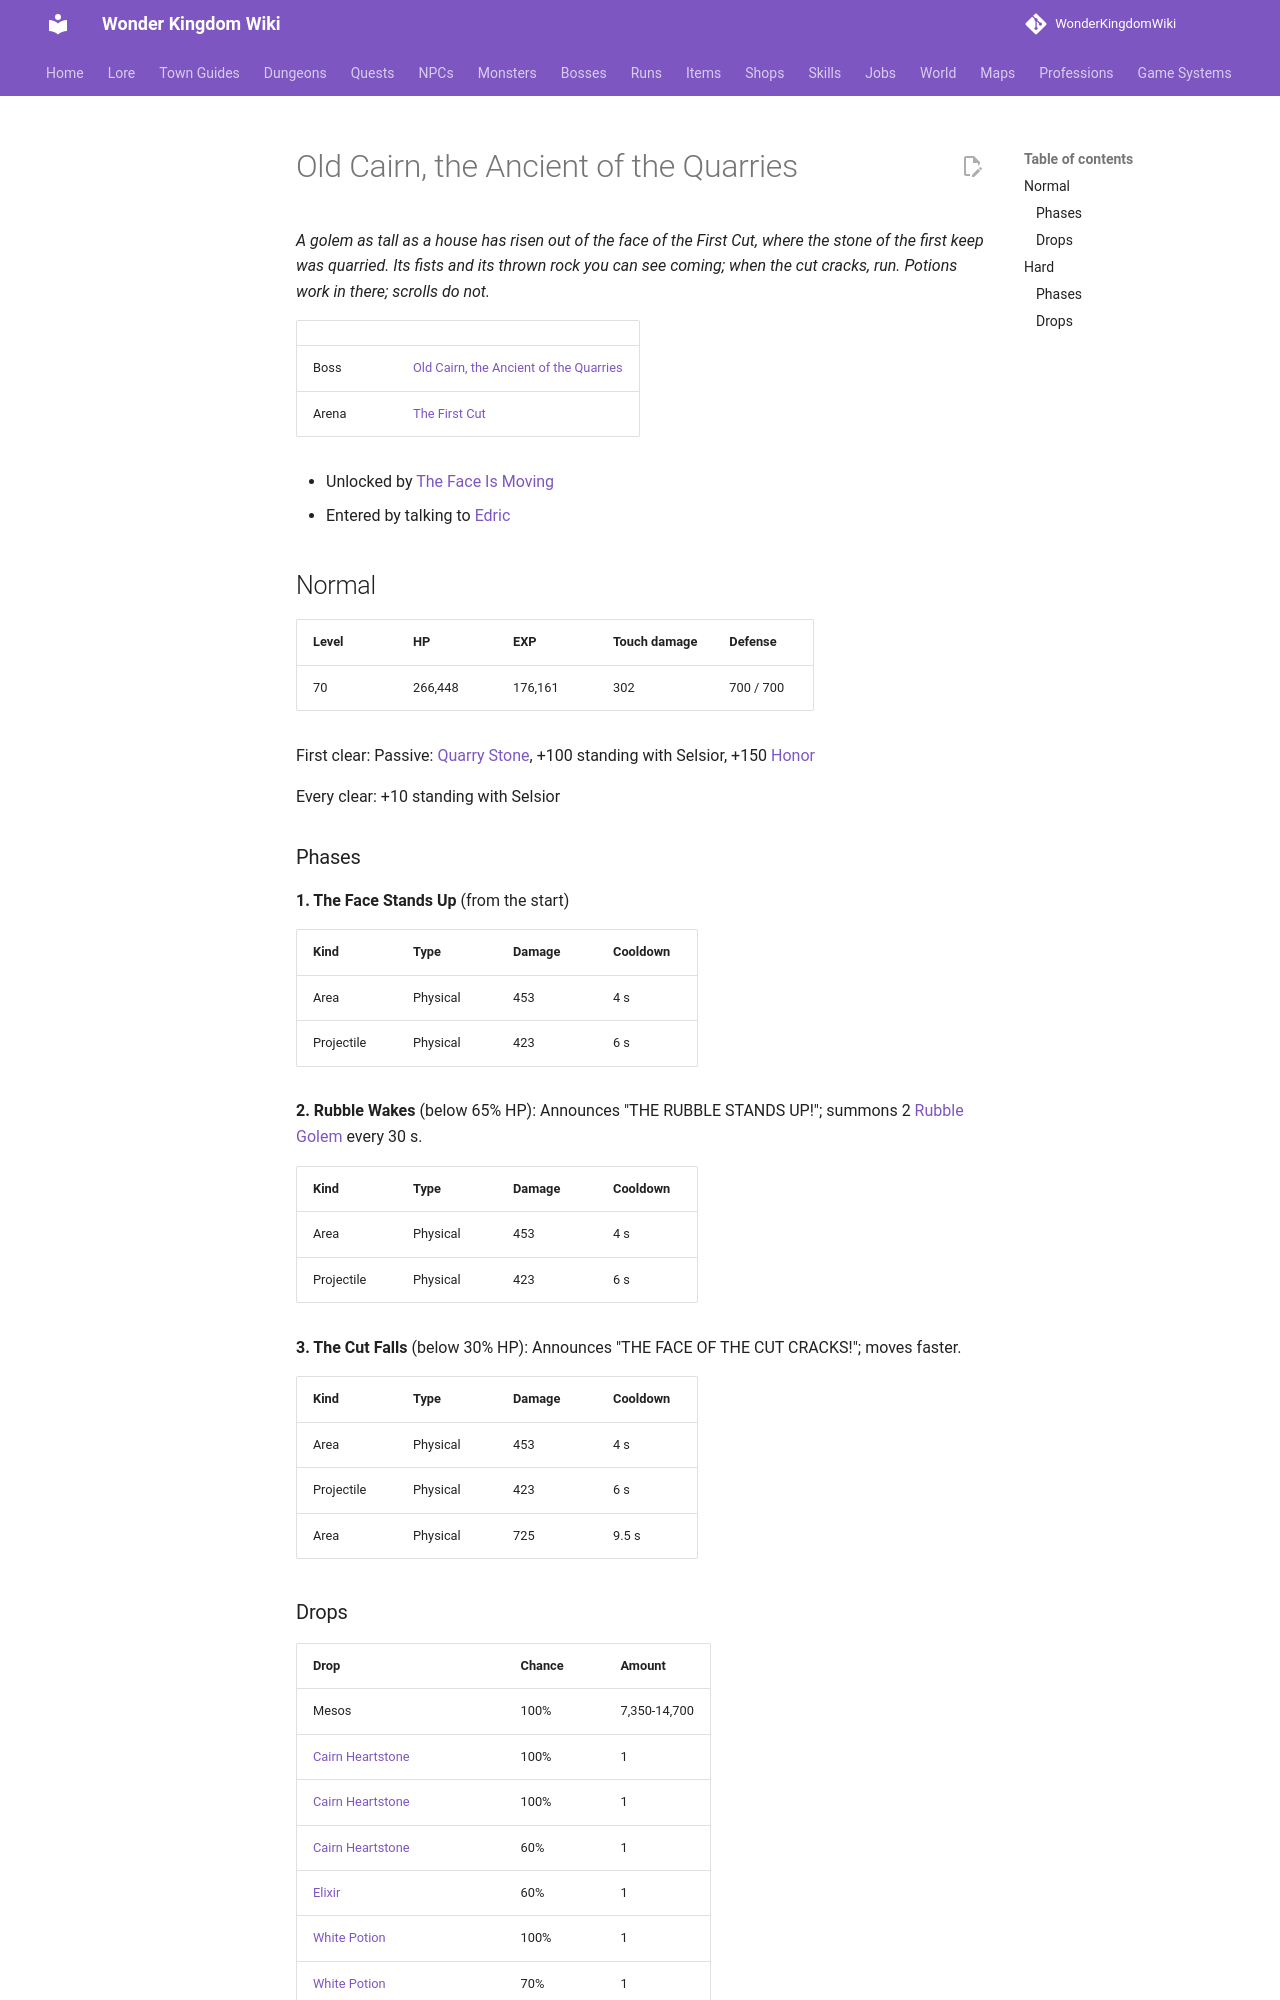

repository: alonohana627/WonderKingdomWiki · page: bosses/old_cairn/index.html · generator: mkdocs

<!-- Generated by tools/generate.py from GameLib. Do not edit: changes are overwritten. -->

# Old Cairn, the Ancient of the Quarries

*A golem as tall as a house has risen out of the face of the First Cut, where the stone of the first keep was quarried. Its fists and its thrown rock you can see coming; when the cut cracks, run. Potions work in there; scrolls do not.*

|  |  |
|---|---|
| Boss | [Old Cairn, the Ancient of the Quarries](../monsters/old_cairn.md) |
| Arena | [The First Cut](../maps/first_cut.md) |

- Unlocked by [The Face Is Moving](../quests/edric_the_face_is_moving.md)
- Entered by talking to [Edric](../npcs/edric.md)

## Normal

| Level | HP | EXP | Touch damage | Defense |
|---|---|---|---|---|
| 70 | 266,448 | 176,161 | 302 | 700 / 700 |

First clear: Passive: [Quarry Stone](../skills/passives.md#selsior-quarry-stone), +100 standing with Selsior, +150 [Honor](../systems/honor.md)

Every clear: +10 standing with Selsior

### Phases

**1. The Face Stands Up** (from the start)

| Kind | Type | Damage | Cooldown |
|---|---|---|---|
| Area | Physical | 453 | 4 s |
| Projectile | Physical | 423 | 6 s |

**2. Rubble Wakes** (below 65% HP): Announces "THE RUBBLE STANDS UP!"; summons 2 [Rubble Golem](../monsters/rubble_golem.md) every 30 s.

| Kind | Type | Damage | Cooldown |
|---|---|---|---|
| Area | Physical | 453 | 4 s |
| Projectile | Physical | 423 | 6 s |

**3. The Cut Falls** (below 30% HP): Announces "THE FACE OF THE CUT CRACKS!"; moves faster.

| Kind | Type | Damage | Cooldown |
|---|---|---|---|
| Area | Physical | 453 | 4 s |
| Projectile | Physical | 423 | 6 s |
| Area | Physical | 725 | 9.5 s |
